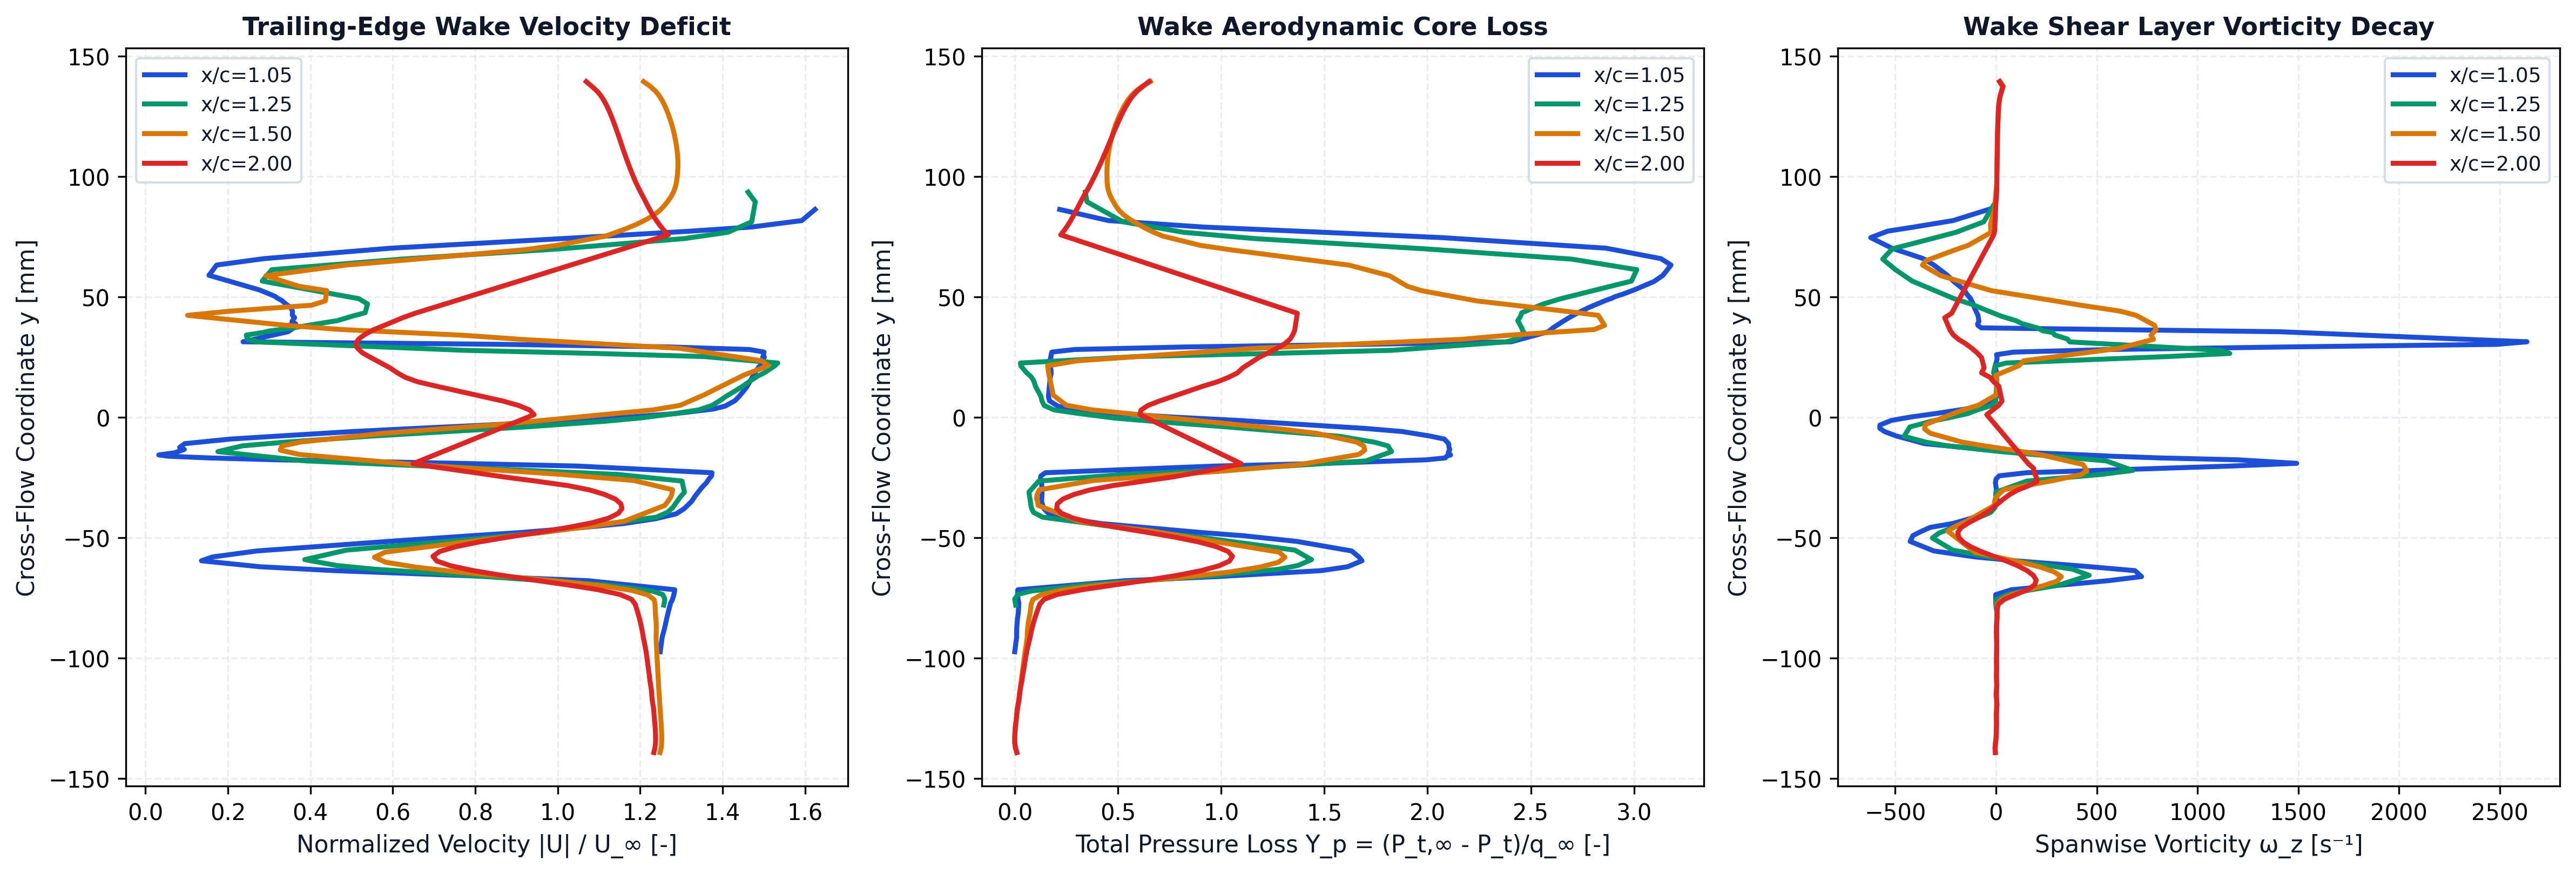

Values plotted in this chart, from the file beside it:
station_x_c, station_label, x, y, u, v, u_mag, u_deficit, vorticity, total_pressure, total_pressure_loss, temperature
1.05, x/c=1.05, 0.1056, -0.09747, 6.242, -0.1356, 6.244, 0, 3.698, 23.09, -0.5078, 292.9
1.05, x/c=1.05, 0.1054, -0.09552, 6.25, -0.1379, 6.251, 0, 3.732, 23.04, -0.5048, 293
1.05, x/c=1.05, 0.1053, -0.09354, 6.257, -0.1419, 6.259, 0, 3.872, 23, -0.5019, 293
1.05, x/c=1.05, 0.1051, -0.09156, 6.265, -0.1455, 6.267, 0, 2.642, 22.95, -0.4988, 293
1.05, x/c=1.05, 0.1049, -0.08959, 6.279, -0.1469, 6.281, 0, 1.23, 22.95, -0.4985, 293
1.05, x/c=1.05, 0.1046, -0.08767, 6.295, -0.1517, 6.296, 0, 1.751, 22.94, -0.4981, 293
1.05, x/c=1.05, 0.1054, -0.0834, 6.323, -0.1392, 6.324, 0, 4.465, 22.88, -0.4941, 293
1.05, x/c=1.05, 0.1047, -0.08151, 6.335, -0.1418, 6.337, 0, 4.498, 22.82, -0.4906, 293
1.05, x/c=1.05, 0.1054, -0.07727, 6.368, -0.1226, 6.369, 0, -1.052, 22.78, -0.4878, 293
1.05, x/c=1.05, 0.1049, -0.07577, 6.391, -0.118, 6.392, 0, -1.444, 22.84, -0.4918, 293
1.05, x/c=1.05, 0.1053, -0.07375, 6.408, -0.09887, 6.409, 0, -1.351, 22.87, -0.4935, 293
1.05, x/c=1.05, 0.1051, -0.07172, 6.419, -0.08836, 6.42, 0, 76.16, 22.86, -0.4926, 292.9
1.05, x/c=1.05, 0.1046, -0.06795, 5.367, 0.06445, 5.368, 0, 556.7, 14.89, 0.02774, 292.9
1.05, x/c=1.05, 0.1054, -0.06627, 4.194, 0.1119, 4.195, 0.8048, 722.4, 8.094, 0.4714, 293
1.05, x/c=1.05, 0.1045, -0.06379, 2.3, 0.0681, 2.301, 2.699, 689.6, 0.359, 0.9766, 293
1.05, x/c=1.05, 0.1053, -0.06217, 1.391, -0.023, 1.391, 3.609, 468.5, -1.609, 1.105, 293
1.05, x/c=1.05, 0.1045, -0.05968, 0.6477, -0.2038, 0.679, 4.321, 95.65, -2.673, 1.175, 293.1
1.05, x/c=1.05, 0.1054, -0.0581, 0.7495, -0.3155, 0.8132, 4.187, -102.6, -2.445, 1.16, 293.1
1.05, x/c=1.05, 0.1047, -0.05561, 1.258, -0.4922, 1.351, 3.649, -308, -1.909, 1.125, 293.1
1.05, x/c=1.05, 0.105, -0.05164, 2.855, -0.7326, 2.948, 2.052, -426, 2.16, 0.859, 293.1
1.05, x/c=1.05, 0.1044, -0.04926, 3.871, -0.8481, 3.963, 1.037, -412.6, 6.16, 0.5977, 293.1
1.05, x/c=1.05, 0.1054, -0.04795, 4.462, -0.882, 4.549, 0.4514, -382.7, 9.252, 0.3958, 293.1
1.05, x/c=1.05, 0.105, -0.04582, 5.23, -0.9496, 5.316, 0, -326.6, 13.54, 0.1156, 293.1
1.05, x/c=1.05, 0.1046, -0.04423, 5.715, -0.9858, 5.799, 0, -215.2, 16.7, -0.09051, 293
1.05, x/c=1.05, 0.1046, -0.04222, 6.109, -0.993, 6.189, 0, -130.5, 19.05, -0.2443, 293
1.05, x/c=1.05, 0.1047, -0.04019, 6.361, -0.9846, 6.437, 0, -59.07, 20.55, -0.3422, 293
1.05, x/c=1.05, 0.105, -0.0381, 6.46, -0.9638, 6.532, 0, -12.06, 20.92, -0.3663, 293
1.05, x/c=1.05, 0.1044, -0.03512, 6.553, -0.9533, 6.622, 0, 6.036, 21.1, -0.3778, 293
1.05, x/c=1.05, 0.1047, -0.03279, 6.603, -0.9215, 6.667, 0, 3.77, 21.07, -0.376, 293.1
1.05, x/c=1.05, 0.1048, -0.03076, 6.653, -0.9061, 6.714, 0, 2.039, 21.06, -0.3752, 293.1
1.05, x/c=1.05, 0.105, -0.02967, 6.679, -0.8926, 6.739, 0, 1.361, 21.08, -0.3765, 293.1
1.05, x/c=1.05, 0.1048, -0.02857, 6.708, -0.8877, 6.767, 0, -0.8145, 21.08, -0.3767, 293.1
1.05, x/c=1.05, 0.1045, -0.02731, 6.745, -0.8856, 6.803, 0, -2.831, 21.09, -0.3776, 293.1
1.05, x/c=1.05, 0.1056, -0.02572, 6.781, -0.8429, 6.833, 0, 0.2938, 21.19, -0.3839, 293.1
1.05, x/c=1.05, 0.1052, -0.02439, 6.816, -0.8383, 6.867, 0, 15.93, 21.14, -0.3806, 293.1
1.05, x/c=1.05, 0.1047, -0.02311, 6.819, -0.8373, 6.871, 0, 152.1, 20.81, -0.3591, 293.1
1.05, x/c=1.05, 0.1052, -0.02034, 5.208, -0.5067, 5.232, 0, 1166, 8.165, 0.4668, 293.1
1.05, x/c=1.05, 0.1048, -0.01921, 3.786, -0.2979, 3.797, 1.203, 1492, -0.08877, 1.006, 293
1.05, x/c=1.05, 0.1054, -0.01774, 1.582, -0.07635, 1.584, 3.416, 1198, -7.475, 1.488, 292.8
1.05, x/c=1.05, 0.1049, -0.01697, 0.7671, -0.06974, 0.7702, 4.23, 811.9, -8.851, 1.578, 292.7
1.05, x/c=1.05, 0.1055, -0.01627, 0.2517, -0.1291, 0.2829, 4.717, 577.3, -8.95, 1.584, 292.6
1.05, x/c=1.05, 0.1046, -0.01572, -0.06441, -0.1482, 0.1616, 4.838, 437.8, -9.245, 1.604, 292.6
1.05, x/c=1.05, 0.1051, -0.01482, -0.2927, -0.2007, 0.3549, 4.645, 176.2, -9.072, 1.592, 292.6
1.05, x/c=1.05, 0.1047, -0.01343, -0.3759, -0.2853, 0.4719, 4.528, -71.54, -9.186, 1.6, 292.7
1.05, x/c=1.05, 0.1052, -0.01259, -0.2352, -0.3416, 0.4147, 4.585, -161.8, -9.131, 1.596, 292.7
1.05, x/c=1.05, 0.1053, -0.01104, 0.1894, -0.4373, 0.4766, 4.523, -355.5, -9.098, 1.594, 292.8
1.05, x/c=1.05, 0.1047, -0.009135, 0.8572, -0.5675, 1.028, 3.972, -437.4, -8.778, 1.573, 293
1.05, x/c=1.05, 0.1053, -0.007855, 1.483, -0.6696, 1.627, 3.373, -494.7, -7.687, 1.502, 293.1
1.05, x/c=1.05, 0.1045, -0.006009, 2.379, -0.8094, 2.513, 2.487, -553, -5.664, 1.37, 293.2
1.05, x/c=1.05, 0.105, -0.004671, 3.164, -0.9297, 3.297, 1.703, -576.5, -2.8, 1.183, 293.1
1.05, x/c=1.05, 0.1055, -0.003303, 4.012, -1.053, 4.148, 0.852, -575.9, 1.132, 0.9261, 293.1
1.05, x/c=1.05, 0.1046, -0.001393, 5.01, -1.203, 5.153, 0, -519.1, 6.537, 0.5731, 293.1
1.05, x/c=1.05, 0.1051, 4.06965e-05, 5.741, -1.281, 5.882, 0, -422.1, 11.47, 0.2509, 293.1
1.05, x/c=1.05, 0.1055, 0.001442, 6.287, -1.328, 6.426, 0, -301.4, 15.46, -0.009392, 293.1
1.05, x/c=1.05, 0.1047, 0.00333, 6.744, -1.396, 6.887, 0, -153, 18.73, -0.223, 293
1.05, x/c=1.05, 0.1055, 0.004533, 6.892, -1.379, 7.029, 0, -65.4, 19.88, -0.2985, 293
1.05, x/c=1.05, 0.1054, 0.006762, 7.017, -1.362, 7.148, 0, -6.22, 20.51, -0.3396, 293
1.05, x/c=1.05, 0.1049, 0.008537, 7.07, -1.36, 7.199, 0, 2.257, 20.59, -0.3446, 293
1.05, x/c=1.05, 0.1047, 0.01067, 7.125, -1.344, 7.251, 0, 4.358, 20.55, -0.3421, 293
1.05, x/c=1.05, 0.1044, 0.01267, 7.173, -1.337, 7.296, 0, 4.605, 20.52, -0.3404, 293
... 338 more rows
